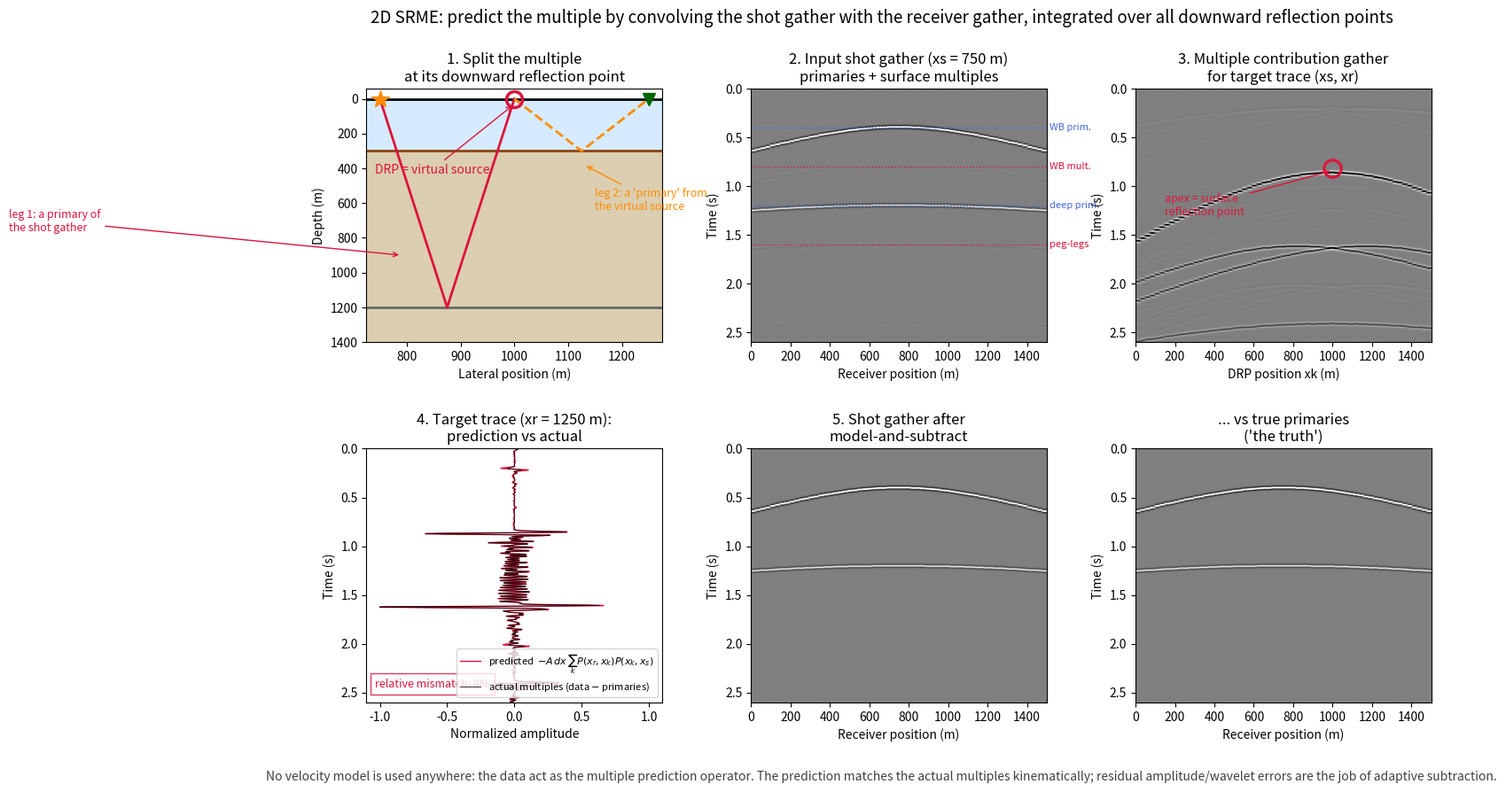

Python code for this plot: (Note: this script raises an exception after producing the figure.)
"""Figure: SRME in 2D — every multiple is two primaries glued at a
downward reflection point (DRP).

For a target trace (source xs, receiver xr) each candidate DRP xk
splits the multiple into two primary-like legs:
    leg 1: shot at xs  -> reflection -> arrives at xk   (shot gather P)
    leg 2: "shot" at xk -> reflection -> arrives at xr  (receiver gather)
The multiple contribution at xk is the time-convolution of the two leg
traces. Summing (integrating) over ALL xk gives the predicted multiple
trace:   M(xr,xs) = -dx * sum_k P(xr,xk) * P(xk,xs)
The per-k integrand panel is the MULTIPLE CONTRIBUTION GATHER (MCG).

Panels:
 1. Model + raypath split for the target (xs=750 m, xr=1250 m), DRP
    highlighted at xk=1000 m; the 'virtual source' idea.
 2. Input shot gather at xs (primaries + surface multiples).
 3. MCG for the target trace: each event's apex marks the surface
    reflection point of that multiple path.
 4. Predicted multiple (MCG sum) vs actual multiples (data - primaries)
    for the target trace: kinematics match.
 5. Shot gather after model-and-subtract vs the true primary gather.

Physics: flat water bottom 300 m @ 1500 m/s (t_wb=0.4 s) and a deep
reflector 1200 m (t=1.2 s, V=2100). dx = 25 m, dt = 4 ms.
"""

import numpy as np
import matplotlib.pyplot as plt

DX, NX = 25.0, 61
X = (np.arange(NX)) * DX
DT, TMAX = 0.004, 2.6
NT = int(TMAX / DT)
F_DOM = 26.0
T_WB, V_WB = 0.40, 1500.0
T_D, V_D = 1.20, 2100.0
R_WB, R_D = 0.30, 0.18
IXS, IXR = 30, 50          # target shot / receiver indices


def ricker(f_dom, n, dt):
    t = (np.arange(n) - (n - 1) / 2) * dt
    return (1 - 2 * (np.pi * f_dom * t) ** 2) * np.exp(-(np.pi * f_dom * t) ** 2)


def hyperbolic_event(t0, v, amp, xs_positions):
    """Sparse impulse-response matrix (nrec, nshot) for one reflector."""
    M = np.zeros((NT, NX, NX)) // 1
    return None


def build_primary_matrix():
    """P0 impulse response as (NT, nrec, nshot) spike array."""
    P0 = np.zeros((NT, NX, NX))
    offs = X[None, :] - X[:, None]          # (nrec, nshot) receiver - shot
    for t0, v, R in [(T_WB, V_WB, R_WB), (T_D, V_D, R_D)]:
        t_arr = np.sqrt(t0 ** 2 + (offs / v) ** 2)
        idx = np.rint(t_arr / DT).astype(int)
        valid = idx < NT
        ridx, sidx = np.nonzero(valid)
        P0[idx[ridx, sidx], ridx, sidx] += R
    return P0


wav = ricker(F_DOM, 61, DT)
half = (len(wav) - 1) // 2
wav_zp = np.zeros(NT)
wav_zp[:half + 1] = wav[half:]
wav_zp[-half:] = wav[:half]
S = np.fft.rfft(wav_zp)
A = -np.conj(S) / (np.abs(S) ** 2 + 1e-3 * np.abs(S).max() ** 2)
A *= np.clip(np.abs(S) / (0.1 * np.abs(S).max()), 0.0, 1.0)

# --- impulse responses with surface multiples: per-frequency feedback ------
P0_imp = build_primary_matrix()
P0_f = np.fft.rfft(P0_imp, axis=0)              # (nf, nrec, nshot)

# --- explicit series construction of the data (operator physics) ----------
# The 2D SRME operator integrates over the surface; in this discrete
# teaching model the coupling is calibrated as C = 1/NX (the k-average),
# which absorbs the geometrical-spreading/obliquity factors that the
# surface operator + adaptive subtraction handle in production.
C = 1.0 / NX
M1_f = -C * np.einsum("fij,fjk->fik", P0_f, P0_f)
M1 = np.fft.irfft(M1_f, n=NT, axis=0)
M2_f = -C * np.einsum("fij,fjk->fik", np.fft.rfft(M1, axis=0), P0_f)
M2 = np.fft.irfft(M2_f, n=NT, axis=0)
P_imp = P0_imp + M1 + M2

# data with wavelet: convolve the impulse version with the wavelet
P = np.fft.irfft(np.fft.rfft(P_imp, axis=0) * S[:, None, None], n=NT, axis=0)

# SRME prediction from the DATA: M = A * C * P . P  (matrix product per f)
P_f = np.fft.rfft(P, axis=0)
M_f = np.empty_like(P_f)
for k in range(P_f.shape[0]):
    M_f[k] = A[k] * C * P_f[k] @ P_f[k]
M = np.fft.irfft(M_f, n=NT, axis=0)

# MCG for the target trace: integrand per k  (time, xk)
mcg = np.fft.irfft(A[:, None] * C * P_f[:, IXR, :] * P_f[:, :, IXS],
                   n=NT, axis=0)                # (NT, nrec=xk)

pred_trace = M[:, IXR, IXS]
true_mult_trace = P[:, IXR, IXS] - np.fft.irfft(
    np.fft.rfft(P0_imp, axis=0) * S[:, None, None], n=NT, axis=0)[:, IXR, IXS]
prim_trace = P[:, IXR, IXS] - pred_trace
p0_trace = np.fft.irfft(np.fft.rfft(P0_imp, axis=0) * S[:, None, None],
                        n=NT, axis=0)[:, IXR, IXS]

scale = lambda tr: tr / max(np.abs(tr).max(), 1e-12)

fig = plt.figure(figsize=(15.5, 9))
gs = fig.add_gridspec(2, 3, hspace=0.42, wspace=0.3)

# --- 1: model + DRP split ----------------------------------------------------
ax = fig.add_subplot(gs[0, 0])
ax.axhspan(0, 300, color="#cfe8ff", alpha=0.85)
ax.axhspan(300, 1400, color="#d9c9a8", alpha=0.9)
ax.axhline(0, color="k", lw=2)
ax.axhline(300, color="saddlebrown", lw=2)
ax.axhline(1200, color="dimgray", lw=2)
xs_, xr_, xk_ = X[IXS], X[IXR], X[40]
# leg 1: shot -> deep reflector -> DRP at surface
ax.plot([xs_, (xs_ + xk_) / 2, xk_], [0, 1200, 0], "-", color="crimson", lw=2)
# leg 2: virtual source at DRP -> water bottom -> receiver
ax.plot([xk_, (xk_ + xr_) / 2, xr_], [0, 300, 0], "--", color="darkorange", lw=2)
ax.plot(xs_, 0, "*", ms=15, color="darkorange", zorder=5)
ax.plot(xr_, 0, "v", ms=10, color="darkgreen", zorder=5)
ax.plot(xk_, 0, "o", ms=13, mfc="none", mec="crimson", mew=2.5, zorder=6)
ax.annotate("DRP = virtual source", xy=(xk_, 30), xytext=(xk_ - 260, 430),
            fontsize=10, color="crimson",
            arrowprops=dict(arrowstyle="->", color="crimson"))
ax.annotate("leg 1: a primary of\nthe shot gather", xy=(xs_ + 40, 900),
            xytext=(60, 760), fontsize=9, color="crimson",
            arrowprops=dict(arrowstyle="->", color="crimson"))
ax.annotate("leg 2: a 'primary' from\nthe virtual source", xy=(xk_ + 130, 380),
            xytext=(xk_ + 150, 640), fontsize=9, color="darkorange",
            arrowprops=dict(arrowstyle="->", color="darkorange"))
ax.set_xlabel("Lateral position (m)")
ax.set_ylabel("Depth (m)")
ax.set_ylim(1400, -60)
ax.set_title("1. Split the multiple\nat its downward reflection point")

# --- 2: input shot gather ------------------------------------------------------
ax = fig.add_subplot(gs[0, 1])
v = np.percentile(np.abs(P[:, :, IXS]), 99.5)
ax.imshow(P[:, :, IXS], extent=[X[0], X[-1], TMAX, 0], aspect="auto",
          cmap="gray", vmin=-v, vmax=v)
ax.set_xlabel("Receiver position (m)")
ax.set_ylabel("Time (s)")
ax.set_title("2. Input shot gather (xs = 750 m)\nprimaries + surface multiples")
ax.axhline(0.4, color="royalblue", ls=":", lw=1)
ax.axhline(0.8, color="crimson", ls=":", lw=1)
ax.axhline(1.2, color="royalblue", ls=":", lw=1)
ax.axhline(1.6, color="crimson", ls=":", lw=1)
ax.text(X[-1] + 15, 0.4, "WB prim.", fontsize=8, color="royalblue", va="center")
ax.text(X[-1] + 15, 0.8, "WB mult.", fontsize=8, color="crimson", va="center")
ax.text(X[-1] + 15, 1.2, "deep prim.", fontsize=8, color="royalblue", va="center")
ax.text(X[-1] + 15, 1.6, "peg-legs", fontsize=8, color="crimson", va="center")

# --- 3: MCG -------------------------------------------------------------------
ax = fig.add_subplot(gs[0, 2])
vm = np.percentile(np.abs(mcg), 99.5)
ax.imshow(mcg, extent=[X[0], X[-1], TMAX, 0], aspect="auto", cmap="gray",
          vmin=-vm, vmax=vm)
ax.set_xlabel("DRP position xk (m)")
ax.set_ylabel("Time (s)")
ax.set_title("3. Multiple contribution gather\nfor target trace (xs, xr)")
ax.plot(X[40], 0.82, "o", ms=14, mfc="none", mec="crimson", mew=2.2)
ax.annotate("apex = surface\nreflection point", xy=(X[40], 0.84),
            xytext=(X[6], 1.3), fontsize=9, color="crimson",
            arrowprops=dict(arrowstyle="->", color="crimson"))

# --- 4: predicted vs actual multiple trace ------------------------------------
ax = fig.add_subplot(gs[1, 0])
ax.plot(scale(pred_trace), np.arange(NT) * DT, "crimson", lw=1.0,
        label="predicted  $-A\\, dx\\, \\sum_k P(x_r,x_k)P(x_k,x_s)$")
ax.plot(scale(true_mult_trace), np.arange(NT) * DT, "k", lw=0.7, alpha=0.8,
        label="actual multiples (data $-$ primaries)")
ax.set_ylim(TMAX, 0)
ax.set_xlim(-1.1, 1.1)
ax.set_xlabel("Normalized amplitude")
ax.set_ylabel("Time (s)")
ax.set_title("4. Target trace (xr = 1250 m):\nprediction vs actual")
ax.legend(fontsize=8, loc="lower right")
res = np.linalg.norm(pred_trace - true_mult_trace) / np.linalg.norm(true_mult_trace)
ax.text(0.03, 0.06, f"relative mismatch: {res:.0%}", transform=ax.transAxes,
        fontsize=9, color="crimson",
        bbox=dict(fc="white", ec="crimson", alpha=0.85))

# --- 5: subtraction ------------------------------------------------------------
ax = fig.add_subplot(gs[1, 1])
after = P[:, :, IXS] - M[:, :, IXS]
ax.imshow(after, extent=[X[0], X[-1], TMAX, 0], aspect="auto", cmap="gray",
          vmin=-v, vmax=v)
ax.set_xlabel("Receiver position (m)")
ax.set_ylabel("Time (s)")
ax.set_title("5. Shot gather after\nmodel-and-subtract")

ax = fig.add_subplot(gs[1, 2])
true_prim_gather = np.fft.irfft(np.fft.rfft(P0_imp, axis=0) * S[:, None, None],
                                n=NT, axis=0)[:, :, IXS]
ax.imshow(true_prim_gather, extent=[X[0], X[-1], TMAX, 0], aspect="auto",
          cmap="gray", vmin=-v, vmax=v)
ax.set_xlabel("Receiver position (m)")
ax.set_ylabel("Time (s)")
ax.set_title("... vs true primaries\n('the truth')")

fig.suptitle("2D SRME: predict the multiple by convolving the shot gather with "
             "the receiver gather, integrated over all downward reflection "
             "points", fontsize=13.5)
fig.text(0.5, 0.012,
         "No velocity model is used anywhere: the data act as the multiple "
         "prediction operator. The prediction matches the actual multiples "
         "kinematically; residual amplitude/wavelet errors are the job of "
         "adaptive subtraction.",
         ha="center", fontsize=10, color="0.25")
fig.savefig("figures/term02_lec04/term02_lec04_srme_2d_drp.png",
            dpi=150, bbox_inches="tight")
print("saved term02_lec04_srme_2d_drp.png")
print(f"target-trace prediction mismatch: {res:.1%}")
